Dataset: assets (GitHub, SirYorch/mobile-app-zernike-shape-signature). Classes: circle, square, triangle.

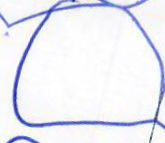
Label: square

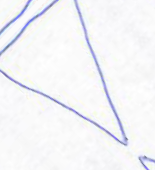
Label: triangle

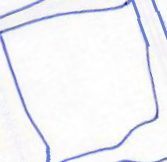
Label: square

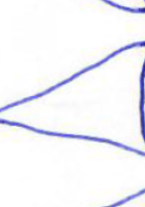
Label: triangle

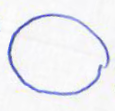
Label: circle

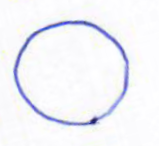
Label: circle
